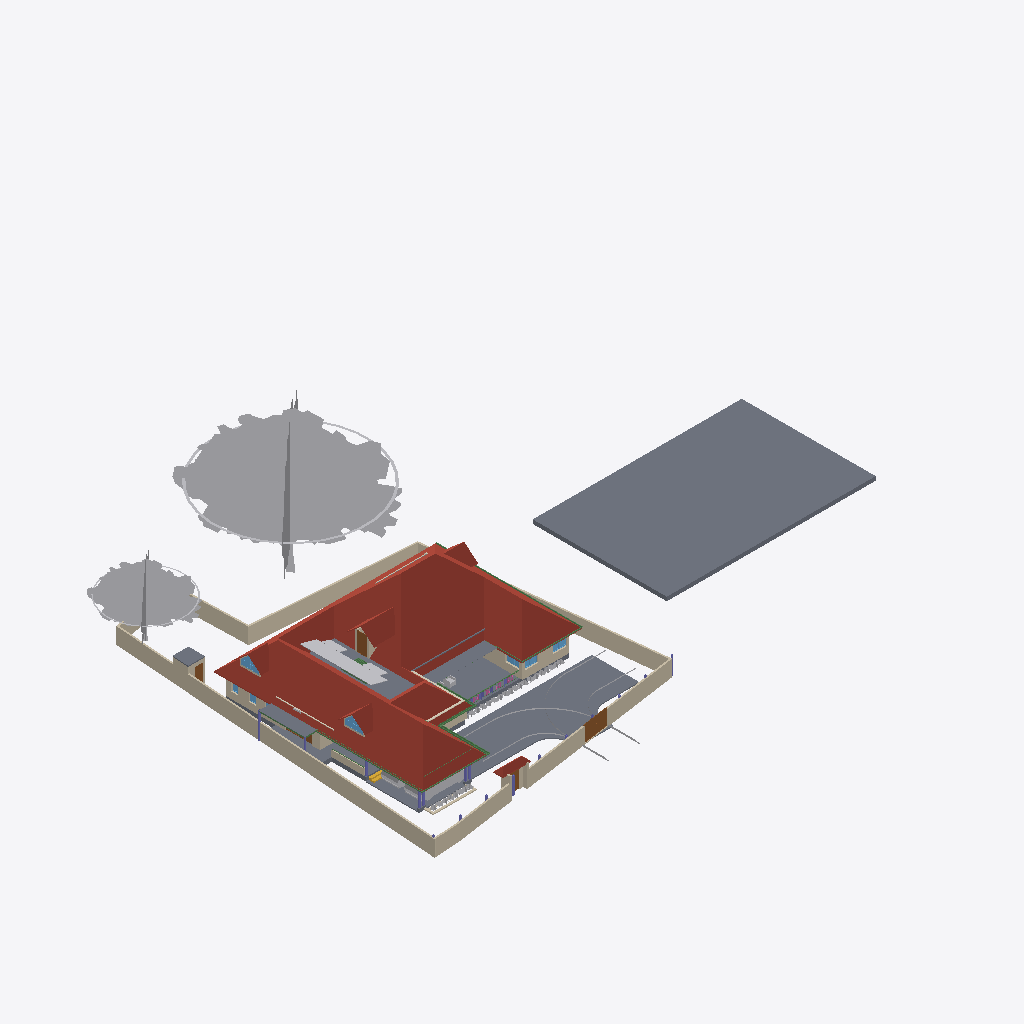
Isometric view of an IFC building model (IFC-SPF (STEP), schema IFC4X3, length unit metre), seen from the south-west, elements coloured by IFC class: 30 other elements (light grey), 28 walls (beige), 14 slabs (grey), 11 beams (green), 7 windows (light blue), 7 columns (violet), 6 roofs (red-brown), 5 doors (brown), 1 covering (cream), 1 stair flight (yellow).
Extent 61.5 m × 45.0 m × 17.5 m (x, y, z). Storeys (5): 00 at 0.00 m; GF at 0.45 m; GF Lintel at 2.55 m; FF at 3.45 m; FFtop at 5.70 m. Elements (483): 113 IfcBeam, 83 IfcWall, 59 IfcFurniture, 50 IfcColumn, 32 IfcWindow, 29 IfcGeographicElement, 27 IfcDoor, 16 IfcSanitaryTerminal, 15 IfcSlab, 13 IfcFurnishingElement, 10 IfcSolarDevice, 7 IfcUnitaryEquipment.

HEADER;
FILE_DESCRIPTION(('ViewDefinition[DesignTransferView]'),'2;1');
FILE_NAME('Sreekesh.ifc','2025-02-24T20:51:14+05:30',(),(),'IfcOpenShell 0.8.0','Bonsai 0.8.0','Nobody');
FILE_SCHEMA(('IFC4X3'));
ENDSEC;
DATA;
#1=IFCPROJECT('0aPvmvJuf5owphcfiKWAsN',$,'My Project',$,$,$,$,(#14,#26),#9);
#30=IFCSITE('3jTVXq97zE2OZTfzZH9iYT',$,'My Site',$,$,#53,$,$,$,$,$,$,$,$);
#211744=IFCSITE('2pH2ecD1v9bgK8psTEcl$_',$,'Site',$,$,#211760,#211754,$,$,$,$,$,$,$);
#36=IFCBUILDING('3Bt1MypEf4fuqFfshm9kTs',$,'My Building',$,$,#59,$,$,$,$,$,$);
#42=IFCBUILDINGSTOREY('3Yt8GBe1vE1Byt_$JKaQnQ',$,'GF',$,$,#7313,$,$,$,$);
#8023=IFCBUILDINGSTOREY('3LNq90aff4Xhn4xfthWyFx',$,'00',$,$,#8039,$,$,$,$);
#71986=IFCBUILDINGSTOREY('1ZF$IMkzjA5efl8XVVA8ry',$,'FFtop',$,$,#72046,$,$,$,$);
#72129=IFCBUILDINGSTOREY('1Nt2vvvNTB5u0X$NIke4ti',$,'GF Lintel',$,$,#280967,$,$,$,$);
#83382=IFCBUILDINGSTOREY('2do7yjy$r1eOSN7_GxsK9f',$,'FF',$,$,#83409,$,$,$,$);
#206473=IFCSLAB('28ziTpLeTAb96H10W54SOf',$,'Perimeter',$,$,#206717,#206494,$,$);
#219017=IFCROOF('0lmwP9fcbFRgEiXilp5Z7v',$,'Roof',$,$,#281002,#219049,$,.HIP_ROOF.);
#158109=IFCGEOGRAPHICELEMENT('1ICn9VC11DLu$jSeyjW6na',$,'GeographicElement',$,$,#159277,#158141,$,$);
#116871=IFCSLAB('1D4i_90s56vAIuoe4hq8Xo',$,'Slab',$,$,#189037,#116882,$,$);
#158156=IFCGEOGRAPHICELEMENT('2JlHSkVhjCZPlJyc1W8A6K',$,'GeographicElement',$,$,#159282,#158188,$,$);
#226167=IFCWALL('1JVywoPUH41xuuLQv_Mf23',$,'Wall.082',$,$,#226244,#226178,$,$);
#65997=IFCWALL('1DC2$ngnnDR8Q9h6mAR0js',$,'Wall',$,$,#211743,#66003,$,$);
#222195=IFCWALL('2ixJvC9dH599amejUM2w6G',$,'Wall',$,$,#222383,#222215,$,$);
#66022=IFCWALL('2FUeR5sFb9uwjJGdeVWABU',$,'Wall',$,$,#212658,#66028,$,$);
#189205=IFCSLAB('09UGVQSjzDW8naYIH8uxmw',$,'Slab',$,$,#189206,#189226,$,$);
#5763=IFCSLAB('2k1_QIQ_vEheGYBKPFgtqG',$,'Slab',$,$,#124111,#5774,$,$);
#65878=IFCWALL('1RxXXtAKb3$uqm3spal5Ab',$,'Wall.049',$,$,#212025,#65884,$,$);
#110356=IFCWALL('3Jc2L501zCIf2lBfrewdbK',$,'Wall',$,$,#212616,#110367,$,$);
#65972=IFCWALL('1ECWXgbZrERf$r6Mue6DMZ',$,'Wall',$,$,#211905,#65978,$,$);
#106476=IFCSLAB('3SWoLdiHLDExF96lrfPbJY',$,'Slab',$,$,#280977,#106487,$,$);
#219358=IFCROOF('2NvTBbesP9PgYEhMlxRBaG',$,'Roof',$,$,#219414,#219392,$,.GABLE_ROOF.);
#189038=IFCSLAB('2JYu6QrLL0QvzbDq4KPxbf',$,'Slab',$,$,#189091,#189049,$,$);
#207356=IFCSLAB('1ZbEzhyuvFNwJ$utOrumVn',$,'Slab',$,$,#207357,#207377,$,$);
#2872=IFCWALL('0VICnwrYLCM9IhHcjSiD9g',$,'Wall',$,$,#120443,#2879,$,$);
#106448=IFCSLAB('1GhnzeWbD1FR$mVw6S$mla',$,'Slab',$,$,#280972,#106464,$,$);
#3151=IFCWALL('2frHB1bR9FtP23RXamn7Ko',$,'Wall',$,$,#206649,#3162,$,$);
#146729=IFCVEHICLE('0zRPRsukT96P6cuFPGiKs1',$,'Vehicle',$,$,#189086,#146742,$,$);
#109955=IFCWALL('0m53cJKujAOwiy8OxGf4Uf',$,'Wall',$,$,#212433,#109966,$,$);
#217997=IFCROOF('2hcpXsHbj3E8lTGOwf_Twb',$,'Roof',$,$,#218559,#218003,$,.GABLE_ROOF.);
#218560=IFCROOF('2C1nQ2OAXBdxxnXR0n9JKC',$,'Roof',$,$,#218716,#218594,$,.GABLE_ROOF.);
#218717=IFCROOF('1hzKHTNaL00O8K0DSnXvur',$,'Roof',$,$,#218864,#218751,$,.GABLE_ROOF.);
#219503=IFCSLAB('19PsiRezf6fweNauUqnDgm',$,'Slab',$,$,#219504,#219524,$,$);
#116735=IFCDOOR('1dZUIR_mr60wAZddeiCYTI',$,'Door',$,$,#225957,#116767,$,1.79999995231628,3.0,$,$,$);
#3520=IFCWALL('1kfIyPN_b4JPSDED46DDvv',$,'Wall',$,$,#206687,#3526,$,$);
#117253=IFCWALL('2NQIKohcDAsQMbNSTdACJd',$,'Wall.049',$,$,#212331,#117264,$,$);
#117585=IFCSLAB('00nkzVGuT6heoHGHN6WRGv',$,'Slab',$,$,#280982,#117596,$,$);
#110251=IFCROOF('2Ww7svPQzEgA_fCzhmYus_',$,'Roof',$,$,#247185,#110283,$,.HIP_ROOF.);
#206723=IFCBUILDINGELEMENTPROXY('2K1LMOkm11dBWSaNfDUHsX',$,'BuildingElementProxy',$,$,#207458,#206736,$,$);
#4965=IFCSLAB('05XQefoFT1EQ6Gbva0q3wM',$,'Slab',$,$,#123274,#4980,$,$);
#113700=IFCCOVERING('1iRj5Up0bFkfFW5uB4CB9k',$,'Covering',$,$,#119590,#113714,$,$);
#72992=IFCWALL('0nKeLZCI54WeIG0cLfl1fW',$,'Wall',$,$,#149027,#73003,$,$);
#101624=IFCBEAM('38yYLt849AL9vMzuf_qlJY',$,'Beam',$,$,#102345,#101635,$,$);
#146896=IFCDOOR('233Y4LKh93tgjzr0JDxIFw',$,'Door',$,$,#147045,#146970,$,2.09999990463257,1.20000004768372,$,$,$);
#143976=IFCBEAM('2le9Sw$Dz0XQ5$RPcyIEYZ',$,'Beam',$,$,#217406,#143987,$,$);
#189522=IFCBUILDINGELEMENTPROXY('2fyH_FbBX1$e0RliKTBWRO',$,'BuildingElementProxy',$,$,#205917,#189554,$,$);
#70155=IFCVEHICLE('3fs_92XJnE9xh12t4cEAUA',$,'Vehicle',$,$,#189081,#70187,$,$);
#101546=IFCBEAM('2yIyVaMgz8tR0CuDvbao9K',$,'Beam',$,$,#101606,#101557,$,$);
#217978=IFCWINDOW('2es1BZXK942Q_zsdgNYlcV',$,'Window',$,$,#218540,#217991,$,$,$,$,$,$);
#218541=IFCWINDOW('21qcPfDRT2hPC8Z6tF6XzK',$,'Window',$,$,#218697,#218554,$,$,$,$,$,$);
#72848=IFCWALL('2qzh75b3r6CuQdi0PydTsC',$,'Wall',$,$,#143498,#72859,$,$);
#111126=IFCWALL('11fiDOfq54uheWI4ur$p_M',$,'Wall',$,$,#222358,#111137,$,$);
#106524=IFCSOLARDEVICE('3S6vjv$5jE1uGxlQ_RICMy',$,'SolarDevice',$,$,#120309,#106556,$,$);
#4009=IFCWALL('2lHSG51rHEfeNsY_Rnf304',$,'Wall',$,$,#120415,#4020,$,$);
#116971=IFCWALL('08FBn4OWj7ogBqhIhITLuq',$,'Wall.049',$,$,#212683,#116982,$,$);
#106561=IFCSOLARDEVICE('2N7C3uFTr0ovBcfJ26O6Lk',$,'SolarDevice',$,$,#120314,#106578,$,$);
#106913=IFCSOLARDEVICE('3N6FBuwFX6eRZQfWUTehiA',$,'SolarDevice',$,$,#120354,#106930,$,$);
#106615=IFCSOLARDEVICE('0CbIHREHr2w9gh5lx0_n0D',$,'SolarDevice',$,$,#120329,#106632,$,$);
#106597=IFCSOLARDEVICE('1JeFrLyoz5IhCtXWc_EtwE',$,'SolarDevice',$,$,#120324,#106614,$,$);
#106633=IFCSOLARDEVICE('3nYAYQFdT0Hu3774nkbnMA',$,'SolarDevice',$,$,#120334,#106650,$,$);
#106651=IFCSOLARDEVICE('3GkHrXcpz9luFJaFckT4XJ',$,'SolarDevice',$,$,#120339,#106668,$,$);
#106895=IFCSOLARDEVICE('3hGn0pNNz3NwRu5qnQ1KkQ',$,'SolarDevice',$,$,#120349,#106912,$,$);
#101757=IFCWALL('3Re5U6AfH5hRjhCU8HzlUQ',$,'Wall',$,$,#149415,#101777,$,$);
#106579=IFCSOLARDEVICE('1xWH0eIEnB$BgsSW0yRufF',$,'SolarDevice',$,$,#120319,#106596,$,$);
#106669=IFCSOLARDEVICE('3CH4PS5oz4_xvHOpIILxvJ',$,'SolarDevice',$,$,#120344,#106686,$,$);
#111729=IFCBEAM('1SW1UMPTn6IukCzEsXMMce',$,'Beam',$,$,#115092,#111740,$,$);
#117669=IFCDOOR('1Oy85YKxL61PqzyfMMUgcU',$,'Door',$,$,#212869,#117700,$,2.09999990463257,1.0,$,$,$);
#65947=IFCWALL('08s$eE7qfC1vtHJbeTdsNK',$,'Wall',$,$,#211965,#65953,$,$);
#35844=IFCFURNITURE('18HlnwBc9DnAvKFnG7c4d9',$,'Furniture',$,$,#147555,#147232,$,$);
#110898=IFCWALL('1K4878DyjBfAhCF5jh34Xt',$,'Wall',$,$,#222419,#110909,$,$);
#101518=IFCBEAM('3jI7cp3YfEpe0vqGUIgXwj',$,'Beam',$,$,#101738,#101530,$,$);
#102232=IFCWALL('3BbLnMq0r7ivvaULYjF4Vv',$,'Wall',$,$,#124166,#102243,$,$);
#110674=IFCWALL('1a_hfYQo5DRgtEum677ZGl',$,'Wall',$,$,#222456,#110685,$,$);
#111806=IFCBEAM('0sTlE$wHj6G9WB0HZ_O7FJ',$,'Beam',$,$,#115063,#111817,$,$);
#41688=IFCSTAIRFLIGHT('0VcD2gJAfBIuw$lMxDzKKO',$,'StairFlight',$,$,#143925,#118718,$,2,1,0.150000005960464,0.25,.STRAIGHT.);
#206070=IFCBEAM('02028txQrArOf6QyRmi8S_',$,'Beam',$,$,#217435,#206081,$,$);
#99476=IFCWINDOW('0bWf0UbSH5vA18P2wXez2A',$,'Window',$,$,#219252,#99508,$,1.29999995231628,1.54999995231628,$,.DOUBLE_PANEL_VERTICAL.,$);
#111610=IFCDOOR('0JnVCEbZ93QxaghwOdNV45',$,'Door',$,$,#222491,#111641,$,2.09999990463257,1.20000004768372,$,$,$);
#24945=IFCWINDOW('0pIOr8Fwn768Q5gngNrD$h',$,'Window',$,$,#219267,#99803,$,1.29999995231628,1.54999995231628,$,.DOUBLE_PANEL_VERTICAL.,$);
#29270=IFCWINDOW('3GxmHADO1DPPnexShW0xza',$,'Window',$,$,#206697,#99898,$,1.29999995231628,1.54999995231628,$,$,$);
#226380=IFCCOLUMN('1sDYwOA5r3nwjHRU7tM1Mo',$,'Column',$,$,#276330,#226391,$,$);
#102201=IFCWALL('1d8KAB1ef84Bs8SUdT2bKV',$,'Wall',$,$,#124161,#102212,$,$);
#26789=IFCDOOR('3HF$fS8tX7kw4y81dHWRkr',$,'Door',$,$,#148981,#26820,$,$,$,$,$,$);
#205676=IFCCOLUMN('1m4pG2hEHCIgNI$XnNio$y',$,'Column',$,$,#218414,#205691,$,$);
#49227=IFCBEAM('2GaElzDELAMf9uZ0HgoOwe',$,'Beam',$,$,#213055,#49238,$,$);
#218021=IFCWALL('3yV351ooDEvBJLsBU3nobT',$,'Wall',$,$,#218616,#218083,$,$);
#218617=IFCWALL('2zv4ghPnDAPgdIxPnPiR4q',$,'Wall',$,$,#218773,#218679,$,$);
#93900=IFCBEAM('0gdpNefCnB7wAvxTxiZvHd',$,'Beam',$,$,#143665,#93911,$,$);
#57109=IFCWALL('1ETxKrb4TF896AFEpR9_yj',$,'Wall',$,$,#124156,#57120,$,$);
#218367=IFCCOLUMN('2J15yxlZbFcuSUex6Gwy6L',$,'Column',$,$,#276341,#218378,$,$);
#63664=IFCWINDOW('3mwfxbXqnC5uKj5wGp4jau',$,'Window',$,$,#151741,#120088,$,$,$,$,$,$);
#218488=IFCCOLUMN('1MHHOnDnDE38l5_iSiIYG$',$,'Column',$,$,#276308,#218499,$,$);
#90359=IFCWALL('3p_Mlr$7n7WPwtZxEevqS4',$,'Wall',$,$,#206542,#90370,$,$);
#195333=IFCCOLUMN('2qNLTIfCf3AfSpateaCGBv',$,'Column',$,$,#276374,#195345,$,$);
#218286=IFCCOLUMN('0x_HSsKZL2AOgEtS2rz$91',$,'Column',$,$,#276363,#218297,$,$);
#218344=IFCCOLUMN('0DL1qb0NzDGOcKawr5L0aU',$,'Column',$,$,#276352,#218355,$,$);
#120104=IFCWINDOW('2THasRCLvAPBjIU9R33dhN',$,'Window',$,$,#151685,#120117,$,$,$,$,$,$);
#207391=IFCSLAB('2HygkmTKj9dgfxN0EnOqfB',$,'Slab',$,$,#207392,#207412,$,$);
#107612=IFCWALL('1wbyz7uCHF0uVxGjaI6PCG',$,'Wall',$,$,#149405,#107632,$,$);
#96530=IFCBEAM('074gpqyLr9$vd9aSHSci_M',$,'Beam',$,$,#149012,#96541,$,$);
#107142=IFCSLAB('2X2MSE$PfAlPCABr99DsiG',$,'Slab',$,$,#149395,#107153,$,$);
#62691=IFCBEAM('2HYqb8m_D6hOo_AqtMucHB',$,'Beam',$,$,#123621,#62702,$,$);
#158674=IFCGEOGRAPHICELEMENT('2ncbrfTWL1FhYXUtb7zyMb',$,'GeographicElement',$,$,#158786,#158687,$,$);
#107115=IFCSLAB('2WfKfjDrX2bAvlVSkqt8hs',$,'Slab',$,$,#149390,#107130,$,$);
#158335=IFCGEOGRAPHICELEMENT('2rAZsbigf3DexzsyAK1DMw',$,'GeographicElement',$,$,#158428,#158348,$,$);
#158403=IFCGEOGRAPHICELEMENT('0CHZzWMcn6XAV70neXdBsp',$,'GeographicElement',$,$,#158480,#158416,$,$);
#206375=IFCGEOGRAPHICELEMENT('21glBAMDX0EOds7dh0WQ5y',$,'GeographicElement',$,$,#206462,#206388,$,$);
#158606=IFCGEOGRAPHICELEMENT('3unfgnsWL0CAbIWjJNXw$6',$,'GeographicElement',$,$,#158771,#158619,$,$);
#158721=IFCGEOGRAPHICELEMENT('2KMjkbIYP2pOnFB6K366_N',$,'GeographicElement',$,$,#158796,#158734,$,$);
#206354=IFCGEOGRAPHICELEMENT('0M22UBg552Nxtp84xxqgy5',$,'GeographicElement',$,$,#206457,#206367,$,$);
#158309=IFCGEOGRAPHICELEMENT('15bAT6T_X2zhO2m5OA8hk5',$,'GeographicElement',$,$,#158381,#158322,$,$);
#158382=IFCGEOGRAPHICELEMENT('39jJZxIL53jvhs8$Y8PfHO',$,'GeographicElement',$,$,#158532,#158395,$,$);
#158455=IFCGEOGRAPHICELEMENT('2g086Z5DjFhwc2a8hXj0xy',$,'GeographicElement',$,$,#158652,#158468,$,$);
#158559=IFCGEOGRAPHICELEMENT('0y6_Xeo7HFPuXrDnKm$2Do',$,'GeographicElement',$,$,#158761,#158572,$,$);
#158627=IFCGEOGRAPHICELEMENT('0QVobi_xf1LBhVYAwHHwl3',$,'GeographicElement',$,$,#158776,#158640,$,$);
#206291=IFCGEOGRAPHICELEMENT('23m_b3tdTEEw$xJ2xNekzG',$,'GeographicElement',$,$,#206442,#206304,$,$);
ENDSEC;
